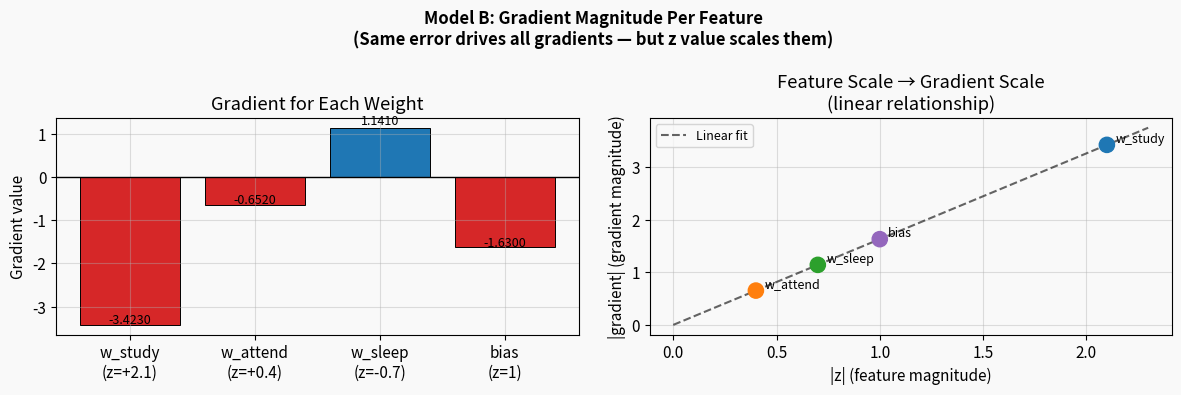
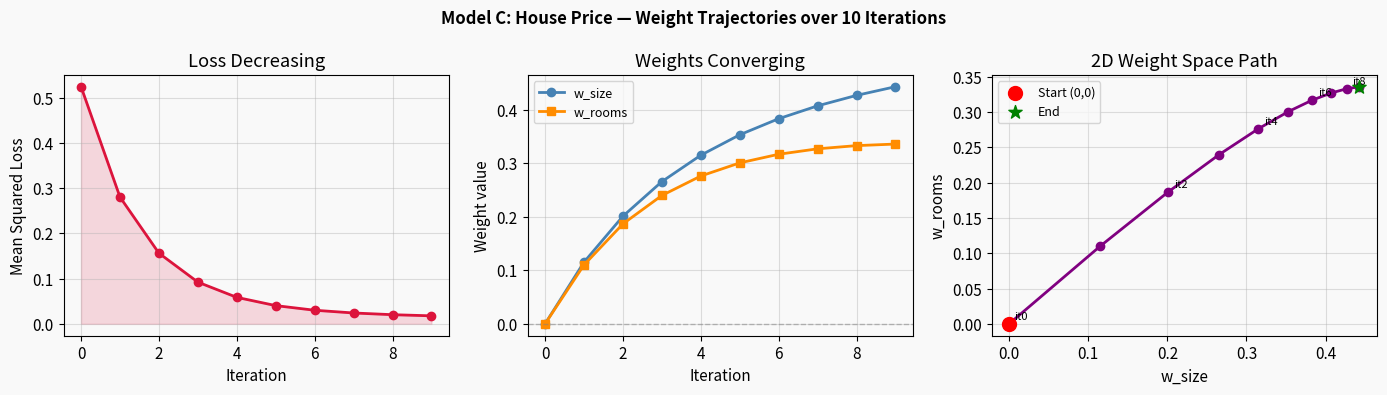
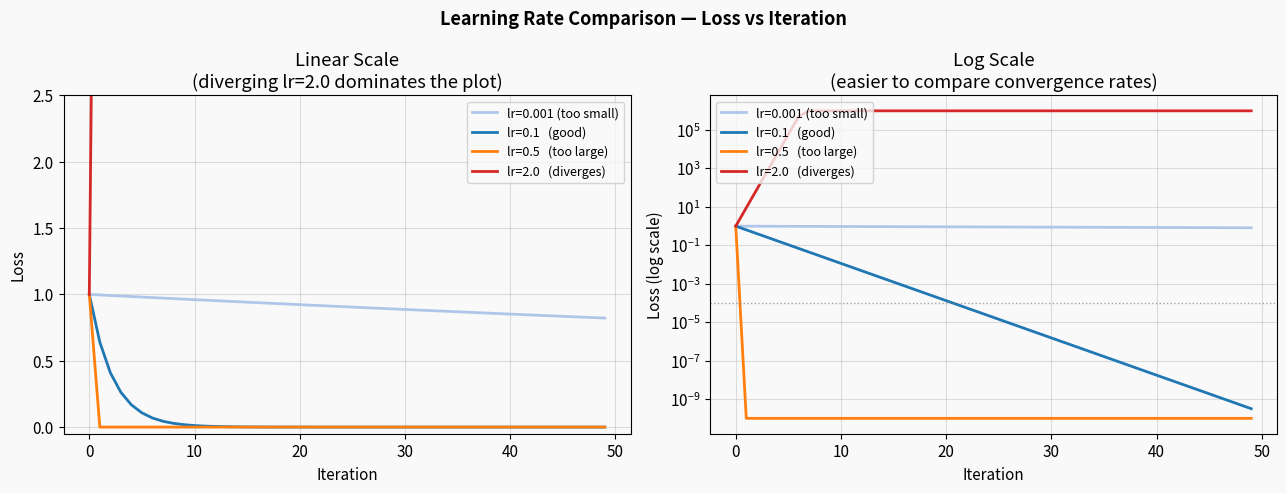
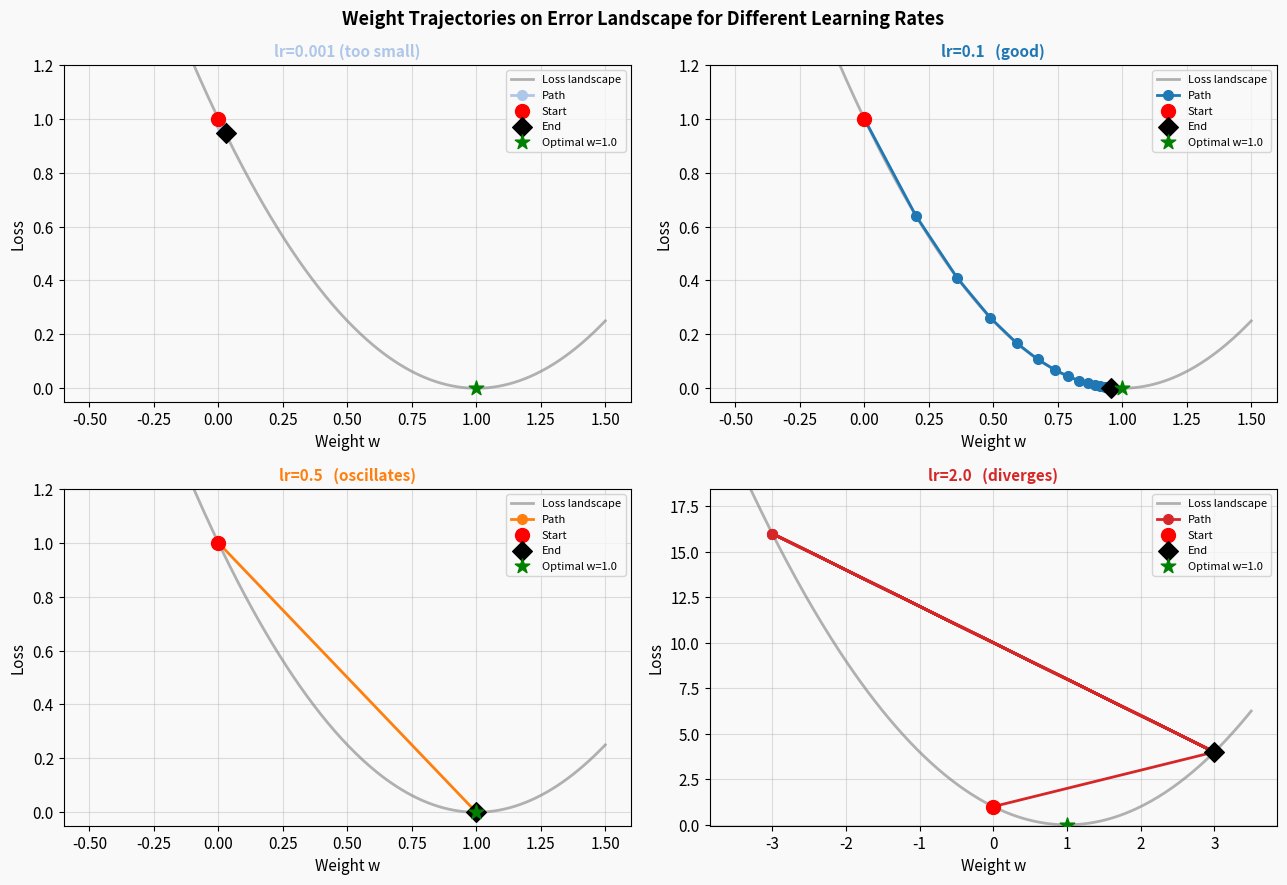
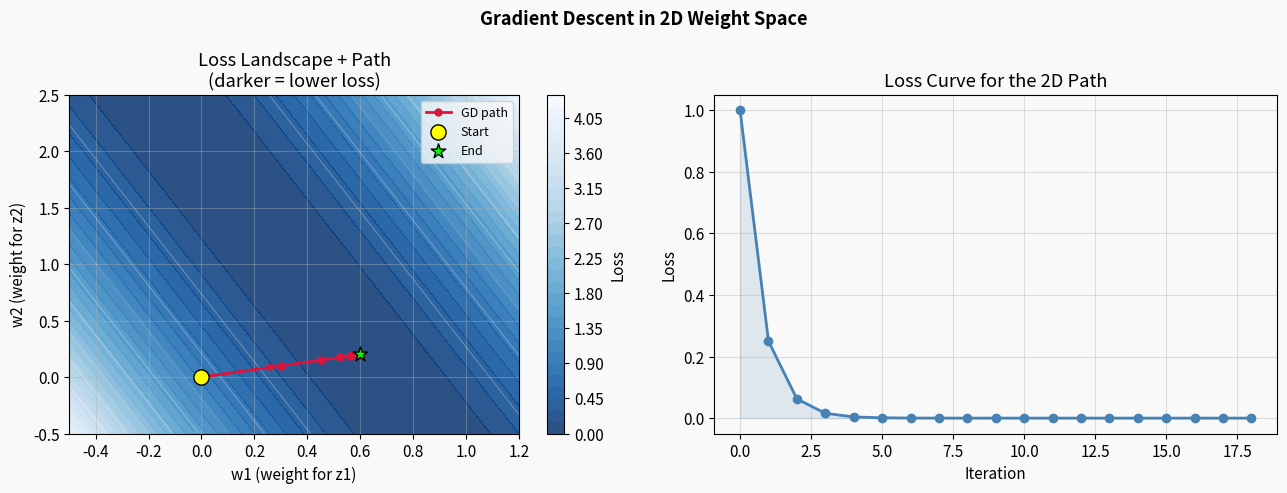

The matplotlib source for these figures, in order:
import numpy as np
import matplotlib.pyplot as plt
import matplotlib.cm as cm

plt.rcParams.update({
    'figure.facecolor': '#f9f9f9',
    'axes.facecolor':   '#f9f9f9',
    'axes.grid':        True,
    'grid.alpha':       0.4,
    'font.size':        11,
})

np.random.seed(42)
print("Libraries loaded. Let's explore multiple weights!")

# ─── Model A: Two-feature loan approval ──────────────────────────────────────
# 3 training examples: [z_age, z_income, y_true]
data_A = [
    {'name': 'Applicant 1', 'z_age': 1.5, 'z_income': 0.5,  'y': 1.0},  # approved, older, lower income
    {'name': 'Applicant 2', 'z_age': -0.8,'z_income': 1.2,  'y': 0.0},  # rejected, young, high income but risky
    {'name': 'Applicant 3', 'z_age': 0.3, 'z_income': -0.6, 'y': 1.0},  # approved, average age, low income but safe
]

w_age    = 0.2
w_income = 0.3
b        = 0.0
lr_A     = 0.1

print("=" * 72)
print("MODEL A: LOAN APPROVAL — Two Features")
print("  Initial: w_age=0.2  w_income=0.3  b=0.0  lr=0.1")
print("=" * 72)

for ex in data_A:
    y_hat = w_age * ex['z_age'] + w_income * ex['z_income'] + b
    error = y_hat - ex['y']
    loss  = error ** 2

    grad_age    = 2 * error * ex['z_age']
    grad_income = 2 * error * ex['z_income']
    grad_b      = 2 * error

    w_age_new    = w_age    - lr_A * grad_age
    w_income_new = w_income - lr_A * grad_income
    b_new        = b        - lr_A * grad_b

    print(f"\n  {ex['name']}: z_age={ex['z_age']:+.1f}, z_income={ex['z_income']:+.1f}, y={ex['y']}")
    print(f"    ŷ = {w_age:.2f}×{ex['z_age']:+.1f} + {w_income:.2f}×{ex['z_income']:+.1f} + {b:.2f} = {y_hat:.4f}")
    print(f"    Error = ŷ - y = {error:+.4f}")
    print(f"    ∂L/∂w_age    = 2 × {error:+.4f} × {ex['z_age']:+.1f} = {grad_age:+.4f}")
    print(f"    ∂L/∂w_income = 2 × {error:+.4f} × {ex['z_income']:+.1f} = {grad_income:+.4f}")
    print(f"    w_age:    {w_age:.3f} → {w_age_new:.4f}")
    print(f"    w_income: {w_income:.3f} → {w_income_new:.4f}")
    print(f"    NOTE: |grad_age|={abs(grad_age):.4f}  vs  |grad_income|={abs(grad_income):.4f}"
          f"  — z_age larger, so bigger gradient")

# ─── Model B: Student grades, three features ─────────────────────────────────
w_study  = 0.1
w_attend = 0.2
w_sleep  = 0.15
b_B      = 0.0
lr_B     = 0.1

# One student: studied intensely, average attendance, below-average sleep
z_study  =  2.1    # very high study hours
z_attend =  0.4    # average attendance
z_sleep  = -0.7    # below average sleep
y_B      =  1.0    # passed with flying colours

y_hat_B  = w_study * z_study + w_attend * z_attend + w_sleep * z_sleep + b_B
error_B  = y_hat_B - y_B
loss_B   = error_B ** 2

grad_study  = 2 * error_B * z_study
grad_attend = 2 * error_B * z_attend
grad_sleep  = 2 * error_B * z_sleep
grad_b_B    = 2 * error_B

print("=" * 60)
print("MODEL B: STUDENT GRADES — Three Features")
print("=" * 60)
print(f"  Features:  z_study={z_study:+.1f},  z_attend={z_attend:+.1f},  z_sleep={z_sleep:+.1f}")
print(f"  Weights:   w_study={w_study},  w_attend={w_attend},  w_sleep={w_sleep}")
print()
print(f"  Prediction: ŷ = {w_study}×{z_study} + {w_attend}×{z_attend} + {w_sleep}×{z_sleep}")
print(f"                = {w_study*z_study:.3f} + {w_attend*z_attend:.3f} + {w_sleep*z_sleep:.3f}")
print(f"                = {y_hat_B:.4f}")
print(f"  True label:   y = {y_B}")
print(f"  Error = ŷ - y = {error_B:.4f}  (negative — underpredicting)")
print()
print(f"  Gradients (same error, different z values):")
print(f"    ∂L/∂w_study  = 2 × {error_B:.4f} × {z_study:+.1f} = {grad_study:+.5f}  ← LARGEST")
print(f"    ∂L/∂w_attend = 2 × {error_B:.4f} × {z_attend:+.1f} = {grad_attend:+.5f}")
print(f"    ∂L/∂w_sleep  = 2 × {error_B:.4f} × {z_sleep:+.1f} = {grad_sleep:+.5f}")
print(f"    ∂L/∂b        = 2 × {error_B:.4f}         = {grad_b_B:+.5f}")
print()
print(f"  Updates (lr={lr_B}):")
print(f"    w_study:  {w_study:.3f} → {w_study - lr_B*grad_study:.4f}  (step={-lr_B*grad_study:+.4f})")
print(f"    w_attend: {w_attend:.3f} → {w_attend - lr_B*grad_attend:.4f}  (step={-lr_B*grad_attend:+.4f})")
print(f"    w_sleep:  {w_sleep:.3f} → {w_sleep - lr_B*grad_sleep:.4f}  (step={-lr_B*grad_sleep:+.4f})")
print()
print("  Key lesson: High study hours (z=2.1) drives the biggest gradient.")
print("  The model learns 'study hours' fastest because it has the highest feature value.")

# ─── Bar chart: gradient magnitude per feature ───────────────────────────────
fig, axes = plt.subplots(1, 2, figsize=(12, 4))
fig.suptitle('Model B: Gradient Magnitude Per Feature\n(Same error drives all gradients — but z value scales them)', fontsize=12, fontweight='bold')

features      = ['w_study\n(z=+2.1)', 'w_attend\n(z=+0.4)', 'w_sleep\n(z=-0.7)', 'bias\n(z=1)']
grad_vals     = [grad_study, grad_attend, grad_sleep, grad_b_B]
z_vals_disp   = [z_study, z_attend, z_sleep, 1.0]
colors        = ['#d62728' if g < 0 else '#1f77b4' for g in grad_vals]

# Left: gradient values
bars = axes[0].bar(features, grad_vals, color=colors, edgecolor='black', linewidth=0.7)
axes[0].axhline(0, color='black', lw=1)
axes[0].set_ylabel('Gradient value')
axes[0].set_title('Gradient for Each Weight')
for bar, val in zip(bars, grad_vals):
    axes[0].text(bar.get_x() + bar.get_width()/2, val + (0.01 if val >= 0 else -0.04),
                 f'{val:.4f}', ha='center', va='bottom', fontsize=9)

# Right: z-value (feature scale) vs gradient magnitude
axes[1].scatter(np.abs(z_vals_disp), np.abs(grad_vals), s=120, zorder=5,
                color=['#1f77b4','#ff7f0e','#2ca02c','#9467bd'])
for i, (zv, gv, fname) in enumerate(zip(z_vals_disp, grad_vals, features)):
    axes[1].annotate(fname.split('\n')[0], (abs(zv), abs(gv)),
                     textcoords='offset points', xytext=(6, 2), fontsize=9)
axes[1].set_xlabel('|z| (feature magnitude)')
axes[1].set_ylabel('|gradient| (gradient magnitude)')
axes[1].set_title('Feature Scale → Gradient Scale\n(linear relationship)')

# Fit a line to show linear relationship
z_abs = np.array([abs(z) for z in z_vals_disp])
g_abs = np.array([abs(g) for g in grad_vals])
slope = np.polyfit(z_abs, g_abs, 1)
x_line = np.linspace(0, max(z_abs) + 0.2, 50)
axes[1].plot(x_line, np.polyval(slope, x_line), 'k--', lw=1.5, alpha=0.6, label='Linear fit')
axes[1].legend(fontsize=9)

plt.tight_layout()
plt.show()

# ─── Model C: House price mini-dataset ───────────────────────────────────────
# 5 training examples: [z_size, z_rooms, y_price]
# All normalized to similar scale
Z_house = np.array([
    [1.2,  0.8],
    [0.3, -0.2],
    [-1.1, -0.9],
    [0.7,  1.5],
    [-0.5,  0.4],
])  # shape (5, 2)

y_house = np.array([1.0, 0.4, -0.8, 0.9, -0.1])   # normalized prices

w_C  = np.array([0.0, 0.0])   # [w_size, w_rooms]
b_C  = 0.0
lr_C = 0.1

n_iter_C = 10
history_C = []

print("=" * 65)
print("MODEL C: HOUSE PRICE — 5 Training Examples, 10 Iterations")
print("=" * 65)
print(f"  Features: z_size, z_rooms | Weights: {w_C} | lr={lr_C}")
print()
print(f"{'Iter':>5} {'w_size':>10} {'w_rooms':>10} {'bias':>8} {'Avg Loss':>10}")
print("-" * 50)

for it in range(n_iter_C):
    y_hat_C = Z_house @ w_C + b_C          # predictions, shape (5,)
    errors  = y_hat_C - y_house            # errors, shape (5,)
    loss    = np.mean(errors ** 2)         # mean squared error

    # Gradients (averaged over all 5 examples)
    grad_w_C = 2 * (Z_house.T @ errors) / len(y_house)   # shape (2,)
    grad_b_C = 2 * np.mean(errors)

    history_C.append({'iter': it, 'w': w_C.copy(), 'b': b_C, 'loss': loss})

    if it % 2 == 0 or it == n_iter_C - 1:
        print(f"  {it:>3}   {w_C[0]:>10.5f} {w_C[1]:>10.5f} {b_C:>8.5f} {loss:>10.5f}")

    # Simultaneous update
    w_C = w_C - lr_C * grad_w_C
    b_C = b_C - lr_C * grad_b_C

print()
print(f"  Final weights: w_size={w_C[0]:.5f}, w_rooms={w_C[1]:.5f}, b={b_C:.5f}")
print(f"  Final loss: {history_C[-1]['loss']:.5f}")

# ─── Visualize weight trajectory and loss for Model C ────────────────────────
fig, axes = plt.subplots(1, 3, figsize=(14, 4))
fig.suptitle('Model C: House Price — Weight Trajectories over 10 Iterations', fontsize=12, fontweight='bold')

iters_C   = [h['iter'] for h in history_C]
w_size_h  = [h['w'][0] for h in history_C]
w_rooms_h = [h['w'][1] for h in history_C]
losses_C  = [h['loss']  for h in history_C]

# Loss
axes[0].plot(iters_C, losses_C, 'o-', color='crimson', lw=2, ms=6)
axes[0].set_xlabel('Iteration')
axes[0].set_ylabel('Mean Squared Loss')
axes[0].set_title('Loss Decreasing')
axes[0].fill_between(iters_C, losses_C, alpha=0.15, color='crimson')

# Individual weights
axes[1].plot(iters_C, w_size_h,  'o-', color='steelblue', lw=2, ms=6, label='w_size')
axes[1].plot(iters_C, w_rooms_h, 's-', color='darkorange', lw=2, ms=6, label='w_rooms')
axes[1].axhline(0, color='gray', lw=1, linestyle='--', alpha=0.5)
axes[1].set_xlabel('Iteration')
axes[1].set_ylabel('Weight value')
axes[1].set_title('Weights Converging')
axes[1].legend(fontsize=9)

# 2D weight trajectory (contour-style path)
axes[2].plot(w_size_h, w_rooms_h, 'o-', color='purple', lw=2, ms=6)
axes[2].scatter([w_size_h[0]], [w_rooms_h[0]], color='red', s=100, zorder=6, label='Start (0,0)')
axes[2].scatter([w_size_h[-1]], [w_rooms_h[-1]], color='green', s=100, zorder=6, marker='*', label='End')
for i in range(0, len(iters_C), 2):
    axes[2].annotate(f'it{iters_C[i]}', (w_size_h[i], w_rooms_h[i]),
                     textcoords='offset points', xytext=(4, 3), fontsize=8)
axes[2].set_xlabel('w_size')
axes[2].set_ylabel('w_rooms')
axes[2].set_title('2D Weight Space Path')
axes[2].legend(fontsize=9)

plt.tight_layout()
plt.show()

# ─── Simultaneous vs sequential update demonstration ─────────────────────────
w1_init, w2_init = 0.3, 0.5
z1, z2 = 1.5, 0.5
y_ex   = 1.0
lr_ex  = 0.2

# ─── SIMULTANEOUS (correct) ───
y_hat_sim = w1_init * z1 + w2_init * z2
error_sim = y_hat_sim - y_ex
grad_w1_sim = 2 * error_sim * z1
grad_w2_sim = 2 * error_sim * z2
w1_sim = w1_init - lr_ex * grad_w1_sim
w2_sim = w2_init - lr_ex * grad_w2_sim

# ─── SEQUENTIAL (wrong) ───
y_hat_seq   = w1_init * z1 + w2_init * z2
error_seq   = y_hat_seq - y_ex
grad_w1_seq = 2 * error_seq * z1
w1_seq      = w1_init - lr_ex * grad_w1_seq   # update w1 first!

y_hat_seq2  = w1_seq * z1 + w2_init * z2      # now use NEW w1
error_seq2  = y_hat_seq2 - y_ex
grad_w2_seq = 2 * error_seq2 * z2             # different error!
w2_seq      = w2_init - lr_ex * grad_w2_seq

print("=" * 62)
print("SIMULTANEOUS vs SEQUENTIAL WEIGHT UPDATES")
print("=" * 62)
print(f"  Setup: w1={w1_init}, w2={w2_init}, z1={z1}, z2={z2}, y={y_ex}, lr={lr_ex}")
print()
print("  CORRECT (simultaneous):")
print(f"    Shared error  = {error_sim:.4f}")
print(f"    grad_w1 = 2 × {error_sim:.4f} × {z1} = {grad_w1_sim:.4f}")
print(f"    grad_w2 = 2 × {error_sim:.4f} × {z2} = {grad_w2_sim:.4f}")
print(f"    w1_new = {w1_init} - {lr_ex}×{grad_w1_sim:.4f} = {w1_sim:.5f}")
print(f"    w2_new = {w2_init} - {lr_ex}×{grad_w2_sim:.4f} = {w2_sim:.5f}")
print()
print("  WRONG (sequential — w1 updated before w2's gradient):")
print(f"    grad_w1 computed with error={error_seq:.4f} → w1 updated to {w1_seq:.5f}")
print(f"    Now y_hat recomputed with NEW w1: {y_hat_seq2:.5f}")
print(f"    New error for w2 = {error_seq2:.5f}  (different from {error_seq:.4f}!)")
print(f"    grad_w2 = 2 × {error_seq2:.5f} × {z2} = {grad_w2_seq:.5f}")
print(f"    w2_new = {w2_init} - {lr_ex}×{grad_w2_seq:.5f} = {w2_seq:.5f}")
print()
print(f"  DIFFERENCE:")
print(f"    w1: same result ({w1_sim:.5f} vs {w1_seq:.5f})")
print(f"    w2: {w2_sim:.5f} (correct) vs {w2_seq:.5f} (wrong) — diff={abs(w2_sim-w2_seq):.6f}")
print()
print("  This diverges more when lr is large or weights are interdependent.")

# ─── Learning rate experiments ────────────────────────────────────────────────
z_lr   = 1.0
y_lr   = 1.0
w_init = 0.0
n_iter_lr = 50

learning_rates = {
    'lr=0.001 (too small)': 0.001,
    'lr=0.1   (good)':      0.1,
    'lr=0.5   (too large)': 0.5,
    'lr=2.0   (diverges)':  2.0,
}

colors_lr = ['#aec7e8', '#1f77b4', '#ff7f0e', '#d62728']
results_lr = {}

for (label, lr_val), color in zip(learning_rates.items(), colors_lr):
    w   = w_init
    lrs = []
    for _ in range(n_iter_lr):
        y_hat = w * z_lr
        error = y_hat - y_lr
        loss  = error ** 2
        grad  = 2 * error * z_lr
        lrs.append(min(loss, 1e6))   # clamp for display
        w = w - lr_val * grad
    results_lr[label] = {'losses': lrs, 'color': color, 'lr': lr_val}

# Print summary
print(f"{'Learning Rate':<28} {'Loss at iter 5':>15} {'Loss at iter 20':>16} {'Loss at iter 50':>16}")
print("-" * 78)
for label, res in results_lr.items():
    l5  = res['losses'][4]
    l20 = res['losses'][19]
    l50 = res['losses'][49]
    print(f"  {label:<26} {l5:>15.5f} {l20:>16.5f} {l50:>16.5f}")

# ─── Learning rate comparison chart ──────────────────────────────────────────
fig, axes = plt.subplots(1, 2, figsize=(13, 5))
fig.suptitle('Learning Rate Comparison — Loss vs Iteration', fontsize=13, fontweight='bold')

iters_lr = range(n_iter_lr)

for label, res in results_lr.items():
    axes[0].plot(iters_lr, res['losses'], lw=2, color=res['color'], label=label)
    axes[1].semilogy(iters_lr, [max(l, 1e-10) for l in res['losses']],
                     lw=2, color=res['color'], label=label)

axes[0].set_xlabel('Iteration')
axes[0].set_ylabel('Loss')
axes[0].set_title('Linear Scale\n(diverging lr=2.0 dominates the plot)')
axes[0].legend(fontsize=9)
axes[0].set_ylim(-0.05, 2.5)

axes[1].set_xlabel('Iteration')
axes[1].set_ylabel('Loss (log scale)')
axes[1].set_title('Log Scale\n(easier to compare convergence rates)')
axes[1].legend(fontsize=9)
axes[1].axhline(1e-4, color='gray', lw=1, linestyle=':', alpha=0.7, label='Convergence threshold')

plt.tight_layout()
plt.show()

# ─── Visualise weight trajectory for each lr on the loss landscape ───────────
fig, axes = plt.subplots(2, 2, figsize=(13, 9))
fig.suptitle('Weight Trajectories on Error Landscape for Different Learning Rates', fontsize=13, fontweight='bold')

lr_configs = [
    (0.001, 'lr=0.001 (too small)', '#aec7e8'),
    (0.1,   'lr=0.1   (good)',      '#1f77b4'),
    (0.5,   'lr=0.5   (oscillates)','#ff7f0e'),
    (2.0,   'lr=2.0   (diverges)',  '#d62728'),
]

w_opt_lr = y_lr / z_lr   # = 1.0

for ax, (lr_val, label, color) in zip(axes.flatten(), lr_configs):
    w  = w_init
    ws = [w]
    n_steps = 15 if lr_val < 1.0 else 8
    for _ in range(n_steps - 1):
        y_h = w * z_lr
        g   = 2 * (y_h - y_lr) * z_lr
        w   = w - lr_val * g
        ws.append(np.clip(w, -3, 3))

    # Plot landscape
    lo_w = min(min(ws), w_opt_lr) - 0.5
    hi_w = max(max(ws), w_opt_lr) + 0.5
    ww   = np.linspace(lo_w, hi_w, 300)
    ll   = (ww * z_lr - y_lr) ** 2
    ax.plot(ww, ll, color='gray', lw=2, alpha=0.6, label='Loss landscape')

    # Plot trajectory
    losses_traj = [(wi * z_lr - y_lr) ** 2 for wi in ws]
    ax.plot(ws, losses_traj, 'o-', color=color, lw=2, ms=7, label='Path')
    ax.scatter([ws[0]],  [losses_traj[0]],  color='red',   zorder=6, s=100, label='Start')
    ax.scatter([ws[-1]], [losses_traj[-1]], color='black', zorder=6, s=100, marker='D', label='End')
    ax.scatter([w_opt_lr], [0], color='green', s=120, marker='*', zorder=6, label=f'Optimal w={w_opt_lr}')

    ax.set_xlabel('Weight w')
    ax.set_ylabel('Loss')
    ax.set_title(label, fontsize=11, fontweight='bold', color=color)
    ax.legend(fontsize=8)
    ax.set_ylim(-0.05, max(losses_traj) * 1.15 + 0.05)

plt.tight_layout()
plt.show()

# ─── 2D Contour plot with gradient descent arrows ─────────────────────────────
# Single training example: z = [1.5, 0.5], y = 1.0
z1_c, z2_c = 1.5, 0.5
y_c        = 1.0

# Loss as a function of w1, w2: L = (w1*z1 + w2*z2 - y)^2
w1_vals = np.linspace(-0.5, 1.2, 200)
w2_vals = np.linspace(-0.5, 2.5, 200)
W1, W2  = np.meshgrid(w1_vals, w2_vals)
LOSS    = (W1 * z1_c + W2 * z2_c - y_c) ** 2

# Run gradient descent on this 2D problem
w1_gd, w2_gd = 0.0, 0.0
lr_2d = 0.1
path_w1, path_w2, path_loss = [w1_gd], [w2_gd], [(w1_gd*z1_c + w2_gd*z2_c - y_c)**2]

for _ in range(18):
    y_hat_2d = w1_gd * z1_c + w2_gd * z2_c
    err_2d   = y_hat_2d - y_c
    g1       = 2 * err_2d * z1_c
    g2       = 2 * err_2d * z2_c
    w1_gd   -= lr_2d * g1
    w2_gd   -= lr_2d * g2
    path_w1.append(w1_gd)
    path_w2.append(w2_gd)
    path_loss.append((w1_gd*z1_c + w2_gd*z2_c - y_c)**2)

fig, axes = plt.subplots(1, 2, figsize=(13, 5))
fig.suptitle('Gradient Descent in 2D Weight Space', fontsize=13, fontweight='bold')

# Contour plot
contour = axes[0].contourf(W1, W2, LOSS, levels=30, cmap='Blues_r', alpha=0.85)
plt.colorbar(contour, ax=axes[0], label='Loss')
axes[0].contour(W1, W2, LOSS, levels=10, colors='white', alpha=0.3, linewidths=0.7)

# Gradient descent path with arrows
axes[0].plot(path_w1, path_w2, 'o-', color='crimson', lw=2, ms=5, zorder=5, label='GD path')
for i in range(len(path_w1) - 1):
    dx = path_w1[i+1] - path_w1[i]
    dy = path_w2[i+1] - path_w2[i]
    if i % 3 == 0:
        axes[0].annotate('', xy=(path_w1[i+1], path_w2[i+1]),
                         xytext=(path_w1[i], path_w2[i]),
                         arrowprops=dict(arrowstyle='->', color='crimson', lw=1.5))

axes[0].scatter([path_w1[0]], [path_w2[0]], color='yellow', s=120, zorder=7, edgecolors='black', label='Start')
axes[0].scatter([path_w1[-1]], [path_w2[-1]], color='lime', s=120, zorder=7, marker='*', edgecolors='black', label='End')
axes[0].set_xlabel('w1 (weight for z1)')
axes[0].set_ylabel('w2 (weight for z2)')
axes[0].set_title('Loss Landscape + Path\n(darker = lower loss)')
axes[0].legend(fontsize=9)

# Loss over iterations
axes[1].plot(range(len(path_loss)), path_loss, 'o-', color='steelblue', lw=2, ms=6)
axes[1].set_xlabel('Iteration')
axes[1].set_ylabel('Loss')
axes[1].set_title('Loss Curve for the 2D Path')
axes[1].fill_between(range(len(path_loss)), path_loss, alpha=0.15, color='steelblue')

plt.tight_layout()
plt.show()
